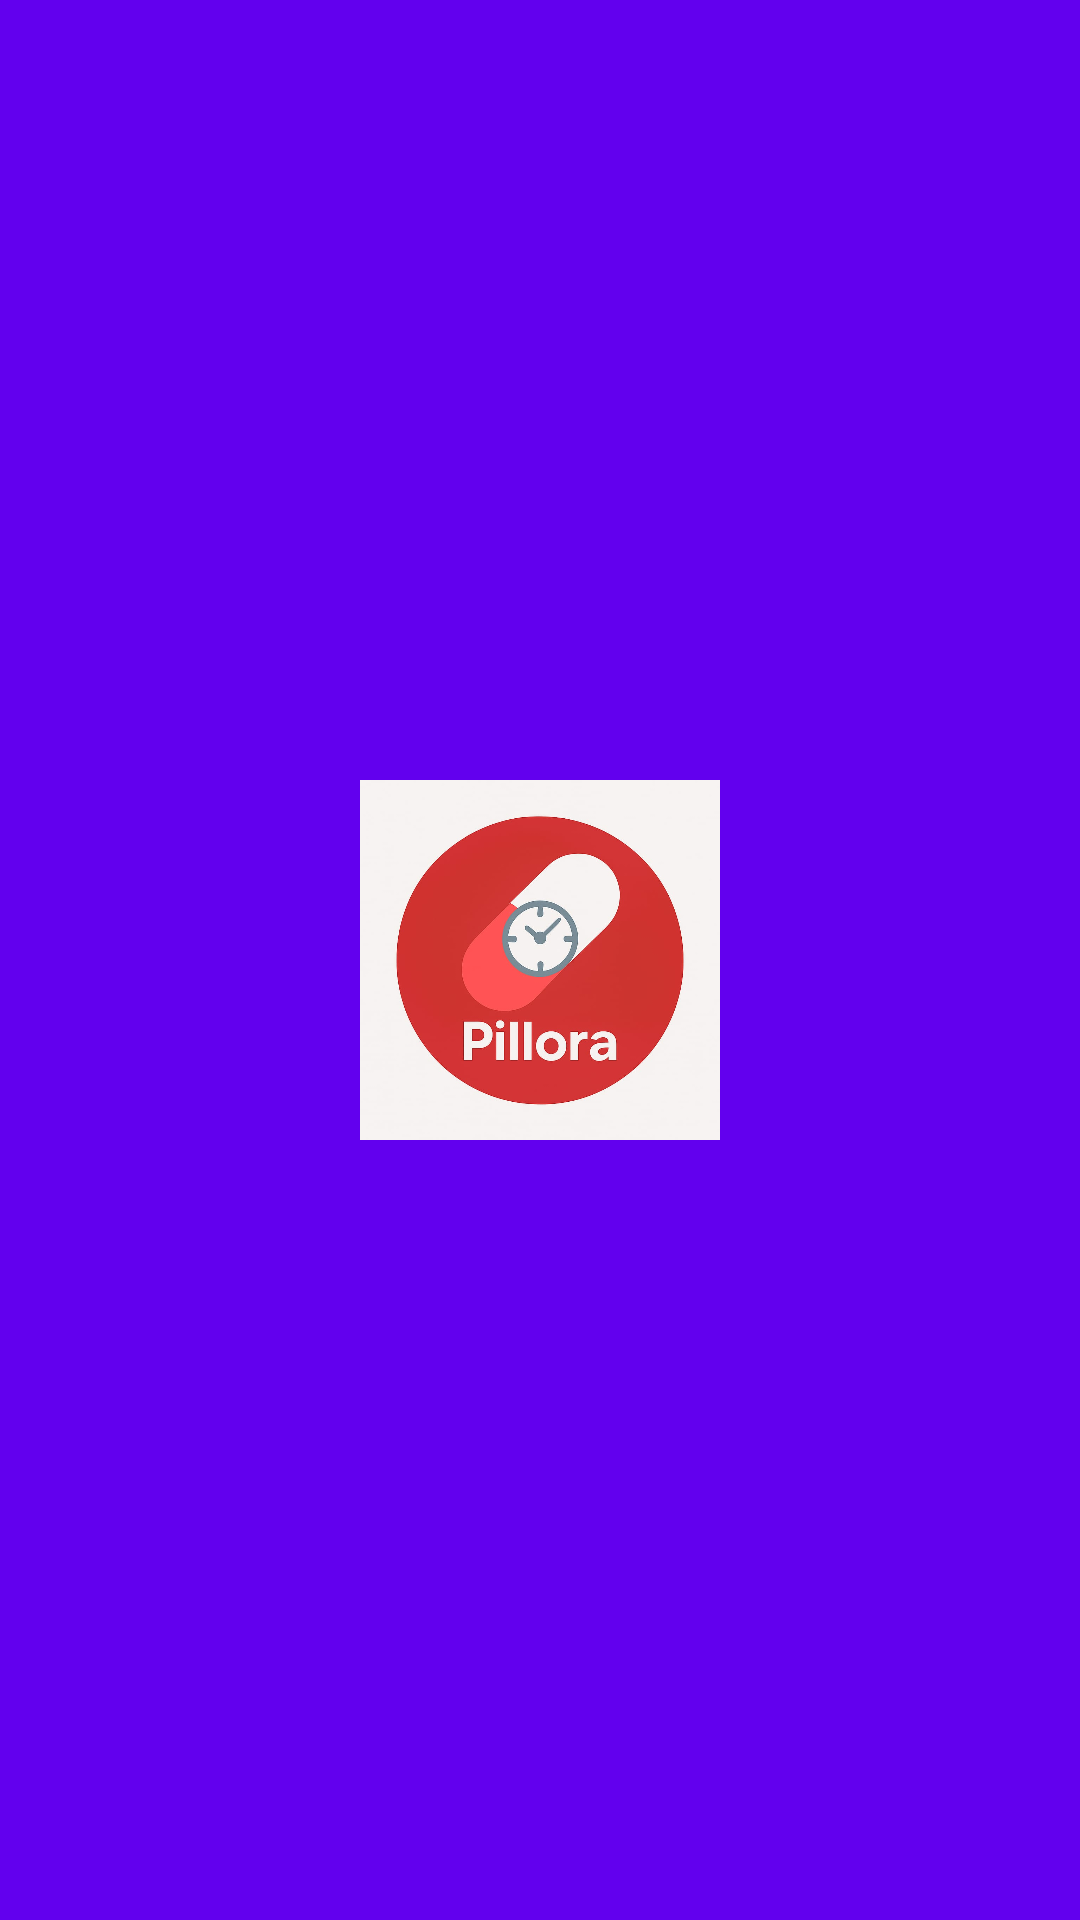

Android layout source for this screen:
<!-- AndroidManifest.xml: activity theme Theme.Pillora.Splash -->
<!-- res/layout/activity_splash.xml -->
<?xml version="1.0" encoding="utf-8"?>
<RelativeLayout xmlns:android="http://schemas.android.com/apk/res/android"
    android:layout_width="match_parent"
    android:layout_height="match_parent"
    android:background="@color/splash_background_color"> 

    <ImageView
        android:layout_width="120dp"
        android:layout_height="120dp"
        android:layout_centerInParent="true"
        android:src="@drawable/app_logo"
        android:contentDescription="@string/app_name" />

</RelativeLayout>
<!-- resources referenced by this layout -->
<resources>
  <color name="splash_background_color">#FF6200EE</color>
  <!-- drawable app_logo: jpg bitmap (drawable, 42532 bytes) -->
  <string name="app_name">Pillora</string>
  <style name="Theme.Pillora.Splash" parent="android:Theme.Material.NoActionBar">
          <item name="android:windowBackground">@color/splash_background_color</item>
          <item name="android:windowNoTitle">true</item>
          <item name="android:windowFullscreen">true</item>
          <item name="android:windowContentOverlay">@null</item>
          <item name="android:windowDisablePreview">true</item>
          <item name="android:statusBarColor">@color/splash_background_color</item>
          <item name="android:navigationBarColor">@color/splash_background_color</item>
      </style>
</resources>
